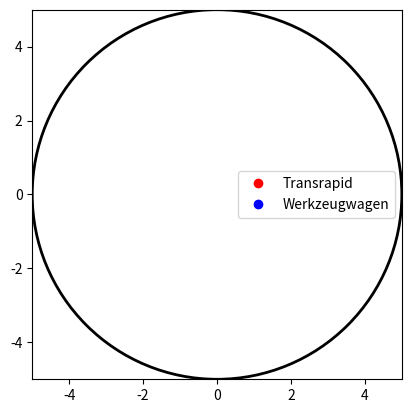

The matplotlib source for this figure: (Note: this script raises an exception after producing the figure.)
"""
+---------------------------------------+
|              Teststrecke              |
+---------------------------------------+
| -_fahrzeug_position_transrapid: int   |
| -_fahrzeug_position_werkzeugwagen: int|
| -_fahrbahnStatus: int                 |
| -_garage: int                         |
| -_weiche: int                         |
| -_strecke: List[int]                  |
| -_transrapid: int                     |
| -_werkzeugwagen: int                  |
| -route_radius: int                    |
| -_transrapid_marker: int              |
| -_werkzeugwagen_marker: int           |
| -_x_werkzeugwagen: int                |
| -_y_werkzeugwagen: int                |
| -_x_transrapid: int                   |
| -_y_transrapid: int                   |
| -num_frames: int                      |
| -interval: int                        |
+---------------------------------------+
| +__init__()                           |
| +__del__()                            |
| +getTransrapid(): int                 |
| +getWerkzeugwagen(): int              |
| +getStatus(): int                     |
| +getWeiche(): int                     |
| +validiereStart(): bool               |
| +getPositionTransrapid(): int         |
| +getPositionWerkzeugwagen(): int      |
| +starteTransrapid()                   |
| +starteWerkzeugwagen()                |
| +ausfahrtTransrapid()                 |
| +ausfahrtWerkzeugwagen()              |
| +betreibenStrecke()                   |
| +get_cartesian_coordinates(angle, radius): Tuple[int, int]|
| +update(frame)                        |
| +visualize()                          |
+---------------------------------------+
"""

import matplotlib.pyplot as plt
import matplotlib.patches as patches
from matplotlib.animation import FuncAnimation
import numpy as np


class Teststrecke:
    # Konstruktor
    def __init__(self):
        self._fahrzeug_position_transrapid: int = 0  # Position Transrapid
        self._fahrzeug_position_werkzeugwagen: int = 0  # Position Werkzeugwagen
        self._fahrbahnStatus: int = 0  # Fahrbahn frei, wenn 0
        self._garage: int = -1  # Position der Garage
        self._weiche: int = 0  # Weiche wurde nicht ausgerichtet (0)

        # Laenge der Strecke als Liste von 0 bis 10
        self._strecke = [0, 1, 2, 3, 4, 5, 6, 7, 8, 9, 10]
        self._transrapid: int = 0  # Ist Transrapid angeschalten? 0 -> nein
        self._werkzeugwagen: int = 0  # Ist Werkzeugwagen angeschalten? 0 -> nein

        # Radius der Strecke bzw. des Kreises (Kreis ist die Groesse der Strecke)
        self.route_radius: int = 5
        self._transrapid_marker: int = 0
        self._werkzeugwagen_marker: int = 0
        self._x_werkzeugwagen: int = 0  # X-Koordinate von Werkzeugwagen
        self._y_werkzeugwagen: int = 0  # Y-Koordinate von Werkzeugwagen
        self._x_transrapid: int = 0  # X-Koordinate von Transrapid
        self._y_transrapid: int = 0  # Y-Koordinate von Transrapid
        self.num_frames: int = 100  # Nummer der Frames
        self.interval: int = 250  # Groesse des Intervalls in Millisekunden

    def __del__(self):  # Destruktor
        print("Teststrecke zerstört")

    def getTransrapid(self):
        return self._transrapid

    def getWerkzeugwagen(self):
        return self._werkzeugwagen

    def getStatus(self):
        return self._fahrbahnStatus

    def getWeiche(self):
        return self._weiche

    # Ueberpruefung, ob Fahrbahn frei ist und ob bereits ein Fahrzeug angeschaltet wurde
    def validiereStart(self):
        if self.getStatus() == 1:
            if self.getTransrapid() == 1 or self.getWerkzeugwagen() == 1:
                raise Exception(
                    "Es befindet sich bereits ein Fahrzeuf auf der Strecke, bitte warten Sie!"
                )
        return True

    def getPositionTransrapid(self):
        if self._transrapid == 0:
            self._fahrzeug_position_transrapid = self._garage
            print(
                "Der Transrapid befindet sich in der Garage, Position: ",
                self._fahrzeug_position_transrapid,
            )
        else:
            print(self._fahrzeug_position_transrapid)
            if self._fahrzeug_position_transrapid is not None:
                return self._strecke[self._fahrzeug_position_transrapid]
        return 0  # Wenn Position nicht gesetzt, setze den default Wert auf 0

    def getPositionWerkzeugwagen(self):
        if self._werkzeugwagen == 0:
            self._fahrzeug_position_werkzeugwagen = self._garage
            print(
                "Der Werkzeugwagen befindet sich in der Garage, Position: ",
                self._fahrzeug_position_werkzeugwagen,
            )
        else:
            print(self._fahrzeug_position_werkzeugwagen)
            if self._fahrzeug_position_werkzeugwagen is not None:
                return self._strecke[self._fahrzeug_position_werkzeugwagen]
        return 0  # Wenn Position nicht gesetzt, setze den default Wert auf 0

    def starteTransrapid(self):
        if self.getTransrapid() == 0:
            if self.validiereStart():
                self._fahrzeug_position_transrapid = self._garage
                self._transrapid = 1
                print(
                    "Transrapid ist gestartet und befindet sich noch in der Garage",
                    self._garage,
                )
            else:
                print(
                    "Starten nicht möglich, da bereits ein anderes Fahrzeug auf der Strecke ist. Das Fahrzeug befindet sich noch in der Garage "
                )
                self._fahrzeug_position_transrapid = self._garage
        else:
            print("Der Transrapid wurde bereits gestartet")

    def starteWerkzeugwagen(self):
        if self.getWerkzeugwagen() == 0:
            if self.validiereStart():
                self._fahrzeug_position_werkzeugwagen = self._garage
                self._werkzeugwagen = 1
                print("Werkzeugwagen ist gestartet")
            else:
                print(
                    "Starten nicht möglich, da bereits ein anderes Fahrzeug auf der Strecke ist. Das Fahrzeug befindet sich noch in der Garage "
                )
                self._fahrzeug_position_werkzeugwagen = self._garage
        else:
            print("Der Werkzeugwagen wurde bereits gestartet")

    def ausfahrtTransrapid(self):
        if self.validiereStart():
            if self.getTransrapid() == 1:
                if self.getWeiche() == 0:
                    self._weiche = 1
            self._fahrzeug_position_transrapid = (
                self._fahrzeug_position_transrapid + 1
            ) % len(self._strecke)
            print("Transrapid bewegt sich")
            self._fahrbahnStatus = 1

    def ausfahrtWerkzeugwagen(self):
        if self.validiereStart():
            if self.getWerkzeugwagen() == 1:
                if self.getWeiche() == 0:
                    self._weiche = 1
            self._fahrzeug_position_werkzeugwagen = (
                self._fahrzeug_position_werkzeugwagen + 1
            ) % len(self._strecke)
            print("Werkzeugwagen bewegt sich")
            self._fahrbahnStatus = 1

    def betreibenStrecke(self):
        for _ in range(len(self._strecke) - 1):
            if self.getTransrapid() == 1:
                self._fahrzeug_position_transrapid = (
                    self._fahrzeug_position_transrapid + 1
                ) % len(self._strecke)
                print(
                    "befindet sich an Position: ",
                    self._strecke[self._fahrzeug_position_transrapid],
                )

            elif self.getWerkzeugwagen() == 1:
                self._fahrzeug_position_werkzeugwagen = (
                    self._fahrzeug_position_werkzeugwagen + 1
                ) % len(self._strecke)
                print(
                    "befindet sich an Position: ",
                    self._strecke[self._fahrzeug_position_werkzeugwagen],
                )

    def get_cartesian_coordinates(self, angle, route_radius):
        if angle is None:
            return (
                0,
                0,
            )  # Wenn es keine Angaben zum Winkel bzw. der Position gibt, wird Marker an die Stelle 0,0 in der Visualisierung gesetzt
        x = route_radius * np.cos(np.radians(angle))
        y = route_radius * np.sin(np.radians(angle))
        return x, y

    def update(self, frame):
        self.betreibenStrecke()
        transrapid_pos = self.getPositionTransrapid()
        werkzeugwagen_pos = self.getPositionWerkzeugwagen()

        # Berechnung des Winkels anhand der Position von Transrapid/Werkzeugwagen
        transrapid_angle = (transrapid_pos / len(self._strecke)) * 360
        werkzeugwagen_angle = (werkzeugwagen_pos / len(self._strecke)) * 360

        # Die Position der Marker updaten
        x_transrapid, y_transrapid = self.get_cartesian_coordinates(
            transrapid_angle, self.route_radius
        )
        x_werkzeugwagen, y_werkzeugwagen = self.get_cartesian_coordinates(
            werkzeugwagen_angle, self.route_radius
        )

        self._transrapid_marker.set_xdata(x_transrapid)
        self._transrapid_marker.set_ydata(y_transrapid)

        self._werkzeugwagen_marker.set_xdata(x_werkzeugwagen)
        self._werkzeugwagen_marker.set_ydata(y_werkzeugwagen)

        return self._transrapid_marker, self._werkzeugwagen_marker

    def visualize(self):
        # Figur und deren Axis erstellen
        fig, ax = plt.subplots()
        ax.set_aspect("equal", "box")

        # Limitiert die Groesse der Figur
        route_radius = 5  # Radius des Kreises, beeinflusst die Groesse, Strecke ist 10, daher Radius 5
        ax.set_xlim(-route_radius, route_radius)
        ax.set_ylim(-route_radius, route_radius)

        # Eine Strecke um den Kreis erstellen, sodass die Positionen auf der Linie des Kreises erstellt werden
        route_circle = patches.Circle(
            (0, 0), route_radius, fill=False, color="black", linewidth=2
        )
        ax.add_patch(route_circle)

        # Marker für Transrapid in der Visualisierung
        (self._transrapid_marker,) = ax.plot([], [], "ro", label="Transrapid")

        # Marker für Werkzeugwagen in der Visualisierung
        (self._werkzeugwagen_marker,) = ax.plot([], [], "bo", label="Werkzeugwagen")

        # Legende der Visualisierung
        ax.legend()

        # Animation der Visualisierung
        animation = FuncAnimation(
            fig, self.update, frames=self.num_frames, interval=self.interval, blit=True
        )

        # Display the animation
        plt.show()


# Klasse initialisieren, bzw Hauptprogramm zum Testen der Klasse

if __name__ == "__main__":
    teststrecke = Teststrecke()
    teststrecke.starteTransrapid()
    # teststrecke.starteWerkzeugwagen() # wuerde Exception werfen, da Fahrzeug auf Fahrbahn
    teststrecke.visualize()
    teststrecke.ausfahrtTransrapid()
    # teststrecke.ausfahrtWerkzeugwagen() # wuerde Exception werfen, da Fahrzeug auf Fahrbahn
    teststrecke.betreibenStrecke()
